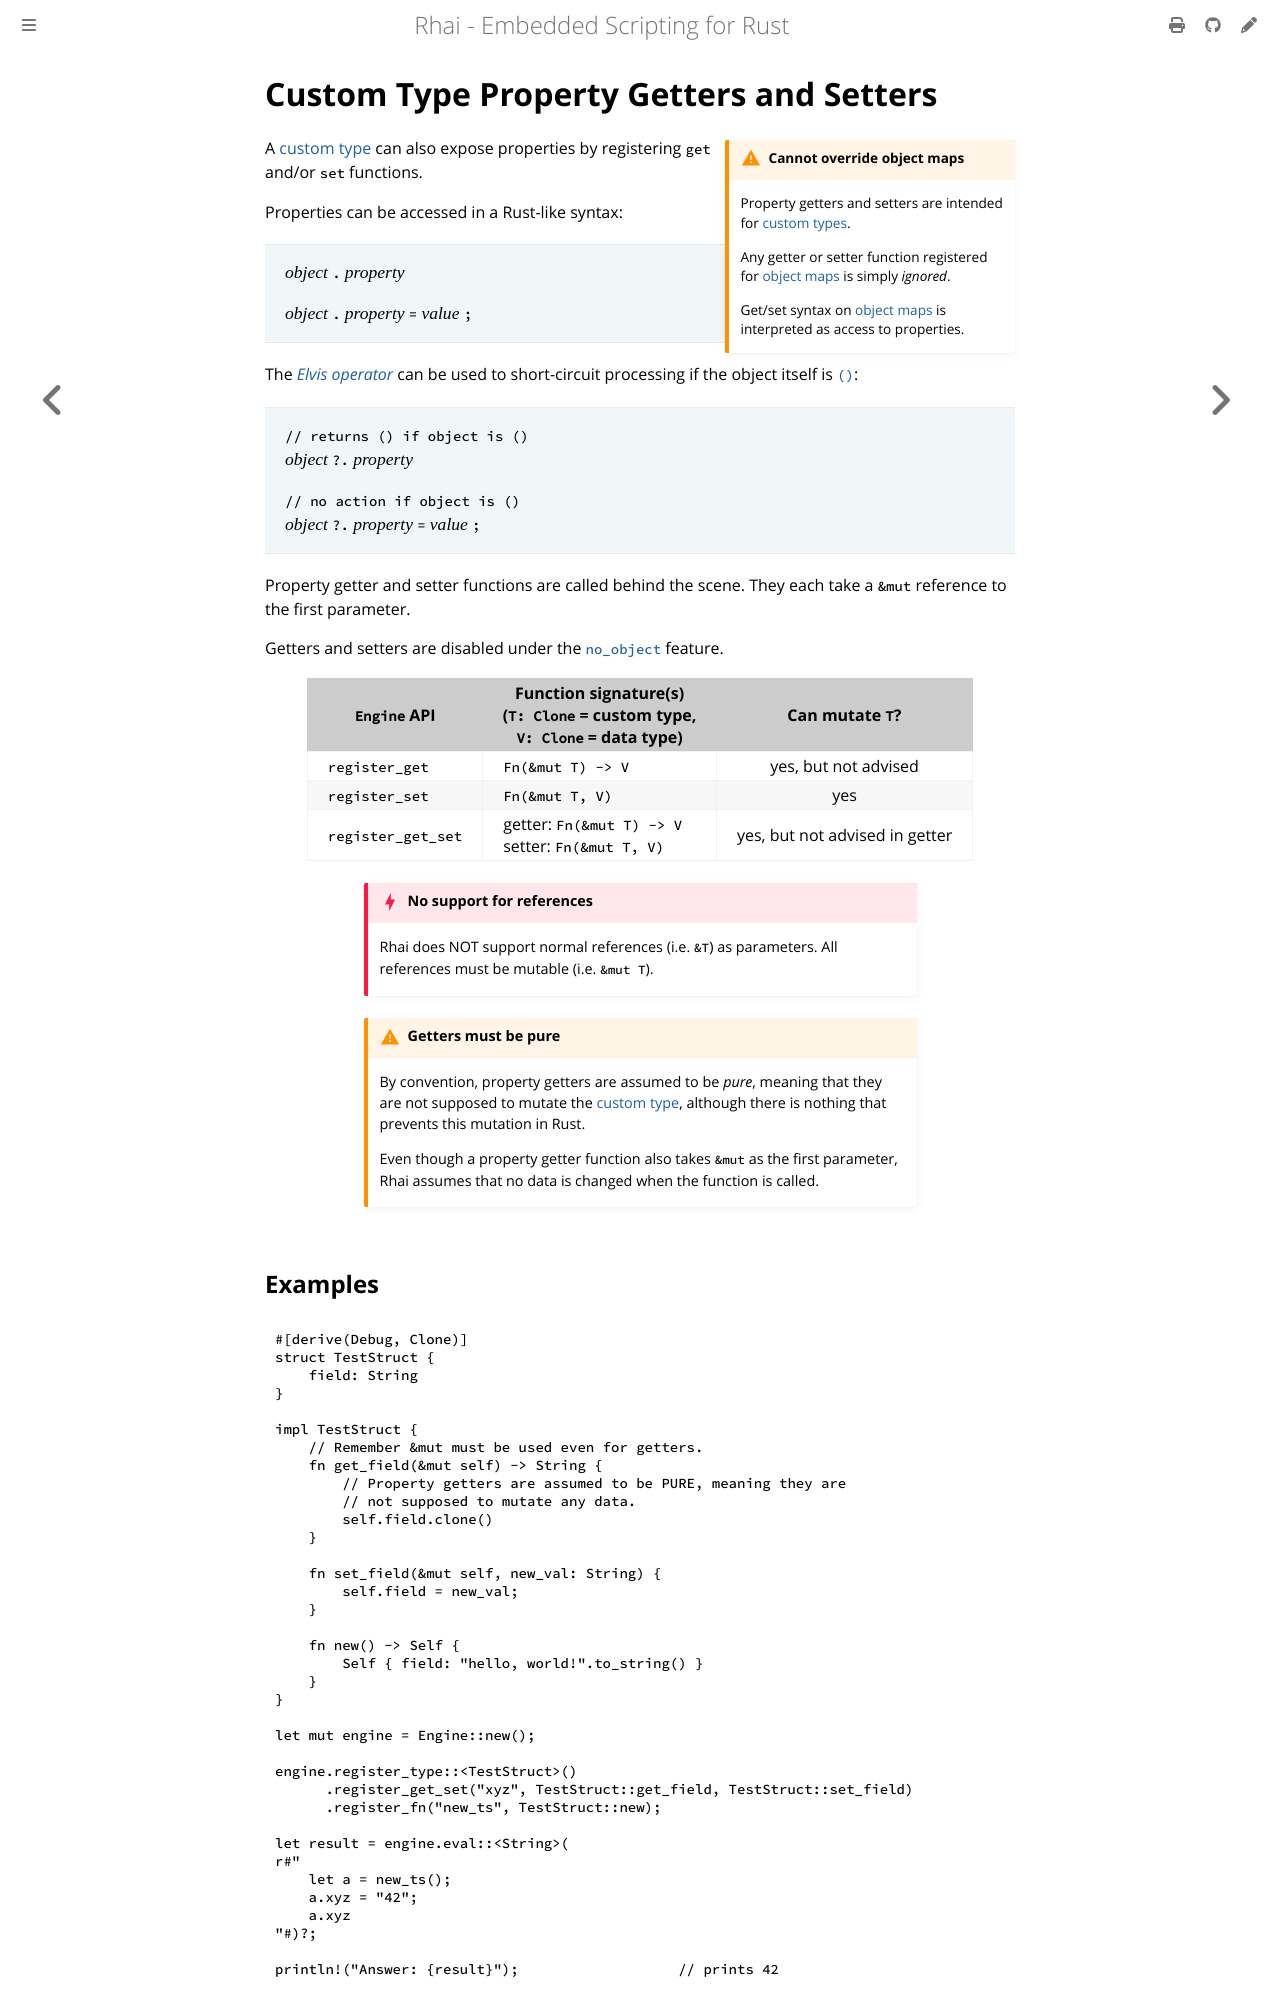

repository: rhaiscript/book · page: rust/getters-setters.html · generator: mdbook

Custom Type Property Getters and Setters
========================================

{{#include ../links.md}}

```admonish warning.side.wide "Cannot override object maps"

Property getters and setters are intended for [custom types].

Any getter or setter function registered for [object maps] is simply _ignored_.

Get/set syntax on [object maps] is interpreted as access to properties.
```

A [custom type] can also expose properties by registering `get` and/or `set` functions.

Properties can be accessed in a Rust-like syntax:

> _object_ `.` _property_
>
> _object_ `.` _property_ `=` _value_ `;`

The [_Elvis operator_](https://en.wikipedia.org/wiki/Elvis_operator) can be used to short-circuit
processing if the object itself is [`()`]:

> `// returns () if object is ()`  
> _object_ `?.` _property_
>
> `// no action if object is ()`  
> _object_ `?.` _property_ `=` _value_ `;`

Property getter and setter functions are called behind the scene.
They each take a `&mut` reference to the first parameter.

Getters and setters are disabled under the [`no_object`] feature.

<section></section>

| `Engine` API       | Function signature(s)<br/>(`T: Clone` = custom type,<br/>`V: Clone` = data type) |        Can mutate `T`?         |
| ------------------ | -------------------------------------------------------------------------------- | :----------------------------: |
| `register_get`     | `Fn(&mut T) -> V`                                                                |      yes, but not advised      |
| `register_set`     | `Fn(&mut T, V)`                                                                  |              yes               |
| `register_get_set` | getter: `Fn(&mut T) -> V`<br/>setter: `Fn(&mut T, V)`                            | yes, but not advised in getter |

```admonish danger.small "No support for references"

Rhai does NOT support normal references (i.e. `&T`) as parameters.
All references must be mutable (i.e. `&mut T`).
```

```admonish warning.small "Getters must be pure"

By convention, property getters are assumed to be _pure_, meaning that they are not supposed to
mutate the [custom type], although there is nothing that prevents this mutation in Rust.

Even though a property getter function also takes `&mut` as the first parameter, Rhai assumes that
no data is changed when the function is called.
```


Examples
--------

```rust
#[derive(Debug, Clone)]
struct TestStruct {
    field: String
}

impl TestStruct {
    // Remember &mut must be used even for getters.
    fn get_field(&mut self) -> String {
        // Property getters are assumed to be PURE, meaning they are
        // not supposed to mutate any data.
        self.field.clone()
    }

    fn set_field(&mut self, new_val: String) {
        self.field = new_val;
    }

    fn new() -> Self {
        Self { field: "hello, world!".to_string() }
    }
}

let mut engine = Engine::new();

engine.register_type::<TestStruct>()
      .register_get_set("xyz", TestStruct::get_field, TestStruct::set_field)
      .register_fn("new_ts", TestStruct::new);

let result = engine.eval::<String>(
r#"
    let a = new_ts();
    a.xyz = "42";
    a.xyz
"#)?;

println!("Answer: {result}");                   // prints 42
```
